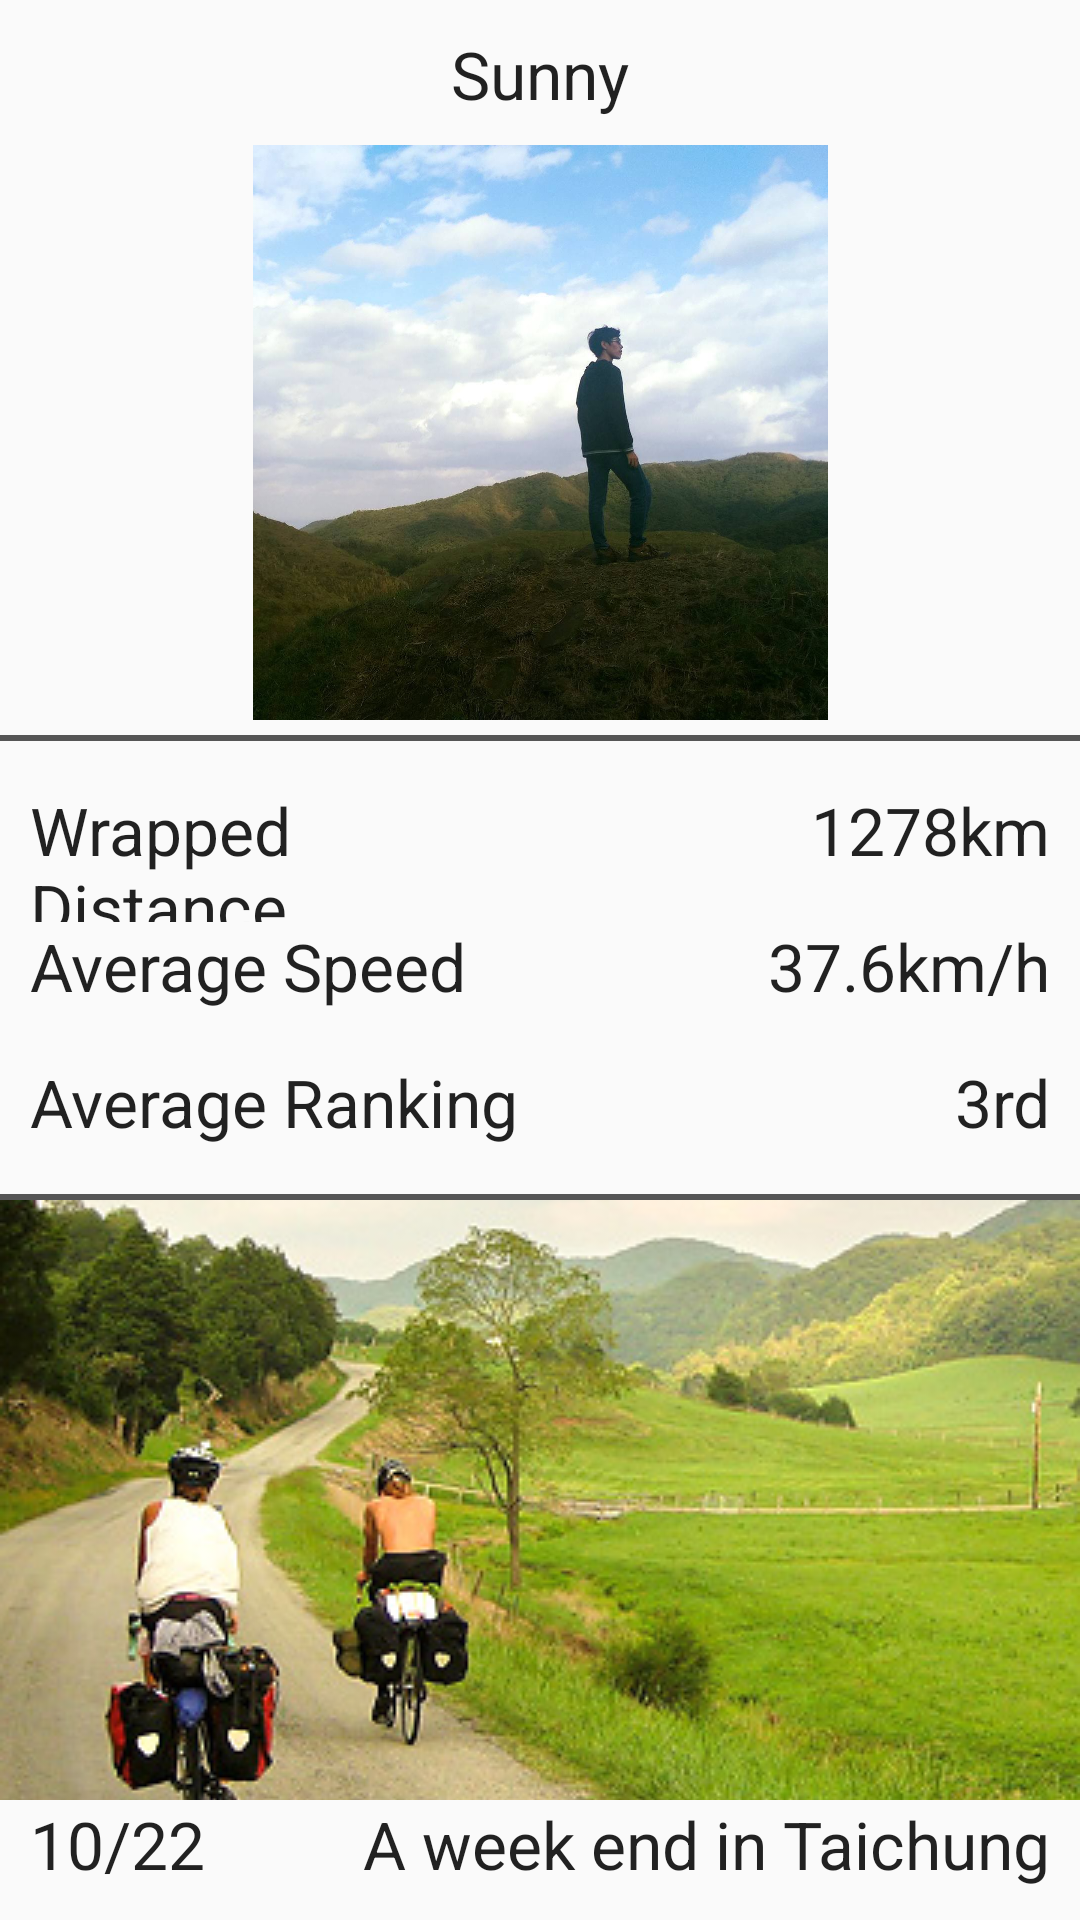

Reconstruct the res/layout file that produces this screen, plus the resources it refers to.
<!-- AndroidManifest.xml: application theme AppTheme -->
<!-- res/layout/friend_profile.xml -->
<?xml version="1.0" encoding="utf-8"?>
<LinearLayout xmlns:android="http://schemas.android.com/apk/res/android"
    android:orientation="vertical" android:layout_width="match_parent"
    android:layout_height="match_parent">
    <LinearLayout
        android:orientation="vertical"
        android:layout_width="fill_parent"
        android:layout_height="0dp"
        android:layout_weight="1.2">

        <TextView
            android:layout_width="fill_parent"
            android:layout_height="0dp"
            android:textAppearance="?android:attr/textAppearanceLarge"
            android:text="Sunny"
            android:id="@+id/textView7"
            android:layout_weight="1"
            android:gravity="center_horizontal"
            android:layout_marginTop="10dp" />

        <ImageView
            android:layout_width="fill_parent"
            android:layout_height="0dp"
            android:src="@drawable/sunny"
            android:id="@+id/imageView2"
            android:layout_weight="5"
            android:layout_gravity="center"
            android:scaleType="fitCenter" />

    </LinearLayout>


    <LinearLayout
        android:orientation="vertical"
        android:layout_width="fill_parent"
        android:layout_height="0dp"
        android:layout_weight="0.8">

        <View
            android:layout_width="match_parent"
            android:layout_height="2dp"
            android:layout_marginTop="5dp"
            android:background="#555555"
            android:id="@+id/view1"
            android:layout_marginBottom="5dp" />

        <LinearLayout
            android:orientation="horizontal"
            android:layout_width="fill_parent"
            android:layout_height="0dp"
            android:layout_weight="1"
            android:layout_marginTop="10dp">

            <TextView
                android:layout_width="0dp"
                android:layout_height="wrap_content"
                android:textAppearance="?android:attr/textAppearanceLarge"
                android:text="Wrapped Distance"
                android:id="@+id/textView8"
                android:layout_weight="1"
                android:layout_marginLeft="10dp" />

            <TextView
                android:layout_width="0dp"
                android:layout_height="wrap_content"
                android:textAppearance="?android:attr/textAppearanceLarge"
                android:text="1278km"
                android:id="@+id/textView9"
                android:layout_weight="1"
                android:gravity="right"
                android:layout_marginRight="10dp" />
        </LinearLayout>

        <LinearLayout
            android:orientation="horizontal"
            android:layout_width="fill_parent"
            android:layout_height="0dp"
            android:layout_weight="1">

            <TextView
                android:layout_width="0dp"
                android:layout_height="wrap_content"
                android:textAppearance="?android:attr/textAppearanceLarge"
                android:text="Average Speed"
                android:id="@+id/textView10"
                android:layout_weight="1"
                android:layout_marginLeft="10dp" />

            <TextView
                android:layout_width="0dp"
                android:layout_height="wrap_content"
                android:textAppearance="?android:attr/textAppearanceLarge"
                android:text="37.6km/h"
                android:id="@+id/textView11"
                android:layout_weight="1"
                android:gravity="right"
                android:layout_marginRight="10dp" />

        </LinearLayout>

        <LinearLayout
            android:orientation="horizontal"
            android:layout_width="fill_parent"
            android:layout_height="0dp"
            android:layout_weight="1">

            <TextView
                android:layout_width="0dp"
                android:layout_height="wrap_content"
                android:textAppearance="?android:attr/textAppearanceLarge"
                android:text="Average Ranking"
                android:id="@+id/textView12"
                android:layout_weight="1"
                android:layout_marginLeft="10dp" />

            <TextView
                android:layout_width="0dp"
                android:layout_height="wrap_content"
                android:textAppearance="?android:attr/textAppearanceLarge"
                android:text="3rd"
                android:id="@+id/textView13"
                android:gravity="right"
                android:layout_weight="1"
                android:layout_marginRight="10dp" />
        </LinearLayout>

        <View
            android:layout_width="match_parent"
            android:layout_height="2dp"
            android:layout_marginTop="0dp"
            android:background="#555555"
            android:id="@+id/view2"
            android:layout_marginBottom="0dp" />
    </LinearLayout>

    <LinearLayout
        android:orientation="vertical"
        android:layout_width="fill_parent"
        android:layout_height="0dp"
        android:layout_weight="1.2">

        <ImageView
            android:layout_width="fill_parent"
            android:layout_height="0dp"
            android:src="@drawable/explore1"
            android:id="@+id/imageView3"
            android:layout_weight="1"
            android:scaleType="centerCrop" />

        <LinearLayout
            android:orientation="horizontal"
            android:layout_width="fill_parent"
            android:layout_height="0dp"
            android:layout_weight="0.2">

            <TextView
                android:layout_width="0dp"
                android:layout_height="fill_parent"
                android:textAppearance="?android:attr/textAppearanceLarge"
                android:text="10/22"
                android:id="@+id/textView14"
                android:layout_weight="0.5"
                android:layout_marginLeft="10dp" />

            <TextView
                android:layout_width="0dp"
                android:layout_height="fill_parent"
                android:textAppearance="?android:attr/textAppearanceLarge"
                android:text="A week end in Taichung"
                android:id="@+id/textView15"
                android:layout_weight="1.5"
                android:gravity="right"
                android:layout_marginRight="10dp" />
        </LinearLayout>
    </LinearLayout>

</LinearLayout>
<!-- resources referenced by this layout -->
<resources>
  <!-- drawable explore1: png bitmap (drawable, 186019 bytes) -->
  <!-- drawable sunny: jpg bitmap (drawable, 118541 bytes) -->
  <style name="AppTheme" parent="Theme.AppCompat.Light.NoActionBar">
          
          <item name="colorPrimary">@color/colorPrimary</item>
          <item name="colorPrimaryDark">@color/colorPrimaryDark</item>
          <item name="colorAccent">@color/colorAccent</item>
          <item name="windowActionBar">true</item>
          <item name="windowNoTitle">true</item>
      </style>
  <color name="colorPrimary">#077979</color>
  <color name="colorPrimaryDark">#000000</color>
  <color name="colorAccent">#077979</color>
</resources>
